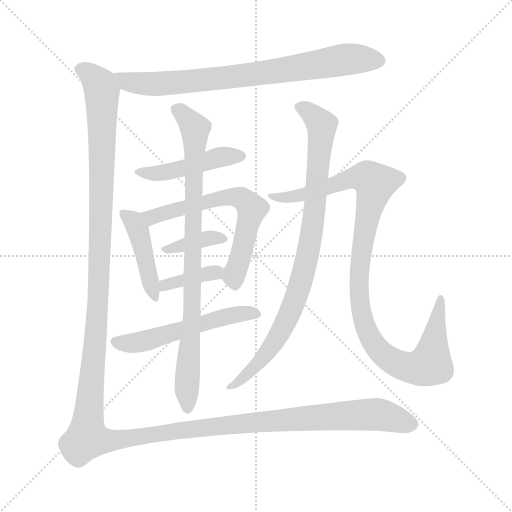
t = 0.00 s
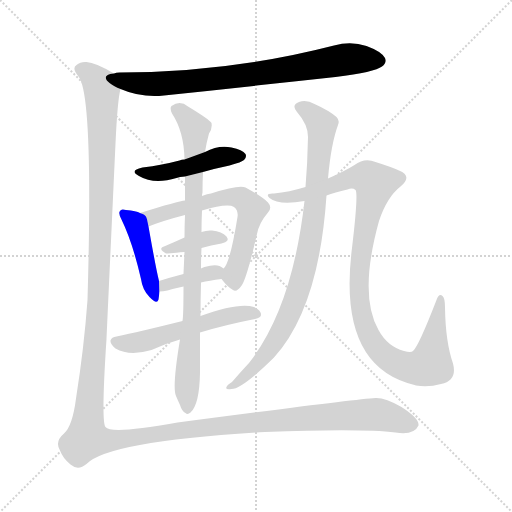
t = 1.87 s
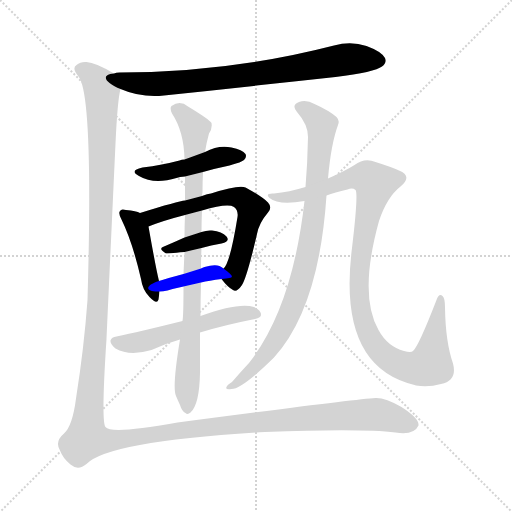
t = 3.74 s
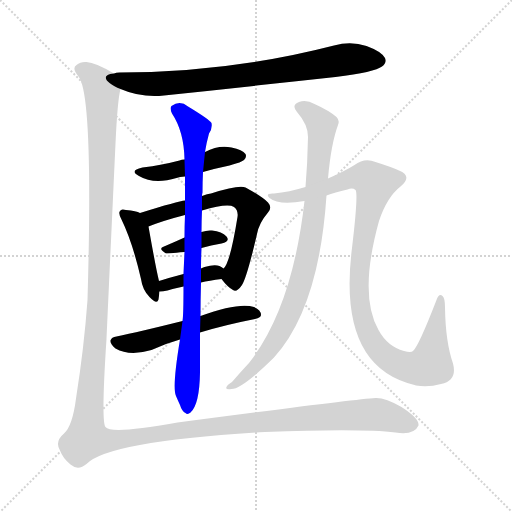
t = 5.61 s
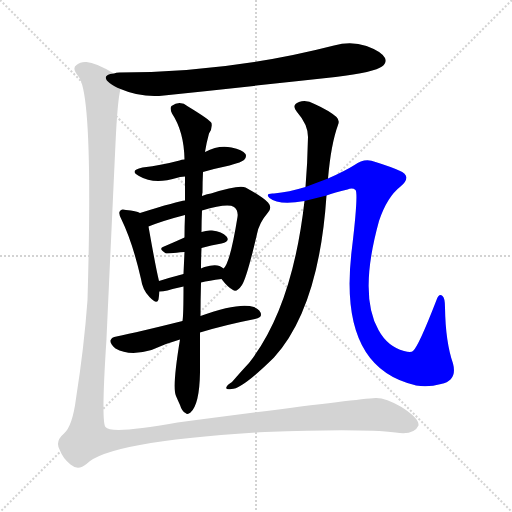
t = 7.48 s
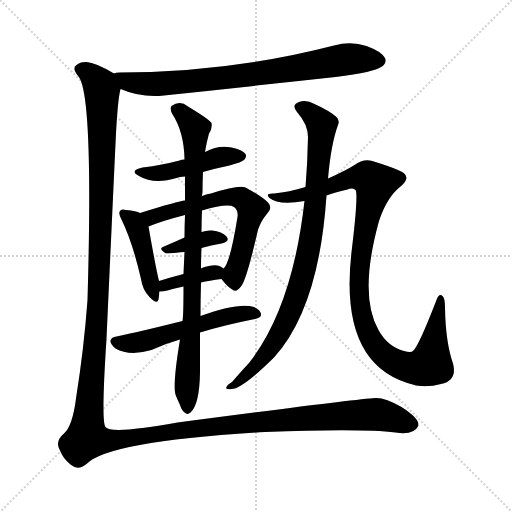
t = 9.35 s

The animated SVG that drew these frames (rendered in a browser with its animation timeline set to each time). Animation: 11 CSS @keyframes rules; one cycle of 9.35 s.

<svg version="1.1" viewBox="0 0 1024 1024" xmlns="http://www.w3.org/2000/svg">
  <g stroke="lightgray" stroke-dasharray="1,1" stroke-width="1" transform="scale(4, 4)">
    <line x1="0" y1="0" x2="256" y2="256"></line>
    <line x1="256" y1="0" x2="0" y2="256"></line>
    <line x1="128" y1="0" x2="128" y2="256"></line>
    <line x1="0" y1="128" x2="256" y2="128"></line>
  </g>
<g transform="scale(1, -1) translate(0, -900)">
   <style type="text/css">
    @keyframes keyframes0 {
      from {
       stroke: blue;
       stroke-dashoffset: 788;
       stroke-width: 128;
       }
       72% {
       animation-timing-function: step-end;
       stroke: blue;
       stroke-dashoffset: 0;
       stroke-width: 128;
       }
       to {
       stroke: black;
       stroke-width: 1024;
       }
       }
       #make-me-a-hanzi-animation-0 {
         animation: keyframes0 0.891276s both;
         animation-delay: 0.000000s;
         animation-timing-function: linear;
       }
    @keyframes keyframes1 {
      from {
       stroke: blue;
       stroke-dashoffset: 462;
       stroke-width: 128;
       }
       60% {
       animation-timing-function: step-end;
       stroke: blue;
       stroke-dashoffset: 0;
       stroke-width: 128;
       }
       to {
       stroke: black;
       stroke-width: 1024;
       }
       }
       #make-me-a-hanzi-animation-1 {
         animation: keyframes1 0.625977s both;
         animation-delay: 0.891276s;
         animation-timing-function: linear;
       }
    @keyframes keyframes2 {
      from {
       stroke: blue;
       stroke-dashoffset: 439;
       stroke-width: 128;
       }
       59% {
       animation-timing-function: step-end;
       stroke: blue;
       stroke-dashoffset: 0;
       stroke-width: 128;
       }
       to {
       stroke: black;
       stroke-width: 1024;
       }
       }
       #make-me-a-hanzi-animation-2 {
         animation: keyframes2 0.607259s both;
         animation-delay: 1.517253s;
         animation-timing-function: linear;
       }
    @keyframes keyframes3 {
      from {
       stroke: blue;
       stroke-dashoffset: 638;
       stroke-width: 128;
       }
       67% {
       animation-timing-function: step-end;
       stroke: blue;
       stroke-dashoffset: 0;
       stroke-width: 128;
       }
       to {
       stroke: black;
       stroke-width: 1024;
       }
       }
       #make-me-a-hanzi-animation-3 {
         animation: keyframes3 0.769206s both;
         animation-delay: 2.124512s;
         animation-timing-function: linear;
       }
    @keyframes keyframes4 {
      from {
       stroke: blue;
       stroke-dashoffset: 371;
       stroke-width: 128;
       }
       55% {
       animation-timing-function: step-end;
       stroke: blue;
       stroke-dashoffset: 0;
       stroke-width: 128;
       }
       to {
       stroke: black;
       stroke-width: 1024;
       }
       }
       #make-me-a-hanzi-animation-4 {
         animation: keyframes4 0.551921s both;
         animation-delay: 2.893717s;
         animation-timing-function: linear;
       }
    @keyframes keyframes5 {
      from {
       stroke: blue;
       stroke-dashoffset: 379;
       stroke-width: 128;
       }
       55% {
       animation-timing-function: step-end;
       stroke: blue;
       stroke-dashoffset: 0;
       stroke-width: 128;
       }
       to {
       stroke: black;
       stroke-width: 1024;
       }
       }
       #make-me-a-hanzi-animation-5 {
         animation: keyframes5 0.558431s both;
         animation-delay: 3.445638s;
         animation-timing-function: linear;
       }
    @keyframes keyframes6 {
      from {
       stroke: blue;
       stroke-dashoffset: 546;
       stroke-width: 128;
       }
       64% {
       animation-timing-function: step-end;
       stroke: blue;
       stroke-dashoffset: 0;
       stroke-width: 128;
       }
       to {
       stroke: black;
       stroke-width: 1024;
       }
       }
       #make-me-a-hanzi-animation-6 {
         animation: keyframes6 0.694336s both;
         animation-delay: 4.004069s;
         animation-timing-function: linear;
       }
    @keyframes keyframes7 {
      from {
       stroke: blue;
       stroke-dashoffset: 868;
       stroke-width: 128;
       }
       74% {
       animation-timing-function: step-end;
       stroke: blue;
       stroke-dashoffset: 0;
       stroke-width: 128;
       }
       to {
       stroke: black;
       stroke-width: 1024;
       }
       }
       #make-me-a-hanzi-animation-7 {
         animation: keyframes7 0.956380s both;
         animation-delay: 4.698405s;
         animation-timing-function: linear;
       }
    @keyframes keyframes8 {
      from {
       stroke: blue;
       stroke-dashoffset: 888;
       stroke-width: 128;
       }
       74% {
       animation-timing-function: step-end;
       stroke: blue;
       stroke-dashoffset: 0;
       stroke-width: 128;
       }
       to {
       stroke: black;
       stroke-width: 1024;
       }
       }
       #make-me-a-hanzi-animation-8 {
         animation: keyframes8 0.972656s both;
         animation-delay: 5.654785s;
         animation-timing-function: linear;
       }
    @keyframes keyframes9 {
      from {
       stroke: blue;
       stroke-dashoffset: 1059;
       stroke-width: 128;
       }
       78% {
       animation-timing-function: step-end;
       stroke: blue;
       stroke-dashoffset: 0;
       stroke-width: 128;
       }
       to {
       stroke: black;
       stroke-width: 1024;
       }
       }
       #make-me-a-hanzi-animation-9 {
         animation: keyframes9 1.111816s both;
         animation-delay: 6.627441s;
         animation-timing-function: linear;
       }
    @keyframes keyframes10 {
      from {
       stroke: blue;
       stroke-dashoffset: 1671;
       stroke-width: 128;
       }
       84% {
       animation-timing-function: step-end;
       stroke: blue;
       stroke-dashoffset: 0;
       stroke-width: 128;
       }
       to {
       stroke: black;
       stroke-width: 1024;
       }
       }
       #make-me-a-hanzi-animation-10 {
         animation: keyframes10 1.609863s both;
         animation-delay: 7.739258s;
         animation-timing-function: linear;
       }
</style>
<path d="M 241.0 722.0 Q 283.0 704.0 328.0 709.0 Q 497.0 727.0 671.0 746.0 Q 750.0 756.0 764.0 767.0 Q 774.0 774.0 770.0 784.0 Q 763.0 797.0 733.0 808.0 Q 702.0 818.0 668.0 809.0 Q 458.0 755.0 239.0 755.0 Q 232.0 755.0 228.0 753.0 C 198.0 750.0 213.0 733.0 241.0 722.0 Z" fill="lightgray"></path> 
<path d="M 406.0 556.0 Q 430.0 563.0 459.0 569.0 Q 484.0 576.0 488.0 580.0 Q 494.0 586.0 491.0 592.0 Q 485.0 601.0 463.0 605.0 Q 438.0 611.0 410.0 596.0 L 369.0 581.0 Q 363.0 581.0 359.0 579.0 Q 325.0 570.0 285.0 565.0 Q 257.0 559.0 278.0 548.0 Q 308.0 530.0 353.0 544.0 Q 359.0 547.0 370.0 547.0 L 406.0 556.0 Z" fill="lightgray"></path> 
<path d="M 280.0 474.0 Q 273.0 478.0 252.0 480.0 Q 242.0 483.0 240.0 478.0 Q 236.0 474.0 243.0 461.0 Q 265.0 416.0 282.0 342.0 Q 285.0 320.0 299.0 306.0 Q 314.0 290.0 317.0 301.0 Q 318.0 308.0 319.0 317.0 L 318.0 338.0 Q 312.0 362.0 297.0 447.0 C 293.0 469.0 293.0 469.0 280.0 474.0 Z" fill="lightgray"></path> 
<path d="M 443.0 342.0 Q 455.0 326.0 466.0 320.0 Q 473.0 314.0 484.0 330.0 Q 494.0 346.0 514.0 432.0 Q 518.0 454.0 536.0 475.0 Q 545.0 485.0 536.0 495.0 Q 524.0 507.0 491.0 525.0 Q 478.0 531.0 422.0 513.0 Q 415.0 513.0 404.0 508.0 L 370.0 499.0 Q 357.0 498.0 280.0 474.0 C 251.0 465.0 269.0 436.0 297.0 447.0 Q 327.0 459.0 370.0 470.0 L 404.0 479.0 Q 455.0 494.0 468.0 486.0 Q 477.0 479.0 475.0 466.0 Q 460.0 373.0 447.0 363.0 C 438.0 348.0 438.0 348.0 443.0 342.0 Z" fill="lightgray"></path> 
<path d="M 403.0 404.0 Q 422.0 410.0 443.0 413.0 Q 461.0 417.0 453.0 427.0 Q 444.0 437.0 424.0 439.0 Q 414.0 440.0 403.0 436.0 L 369.0 425.0 Q 347.0 415.0 328.0 407.0 Q 315.0 403.0 332.0 393.0 Q 333.0 393.0 369.0 396.0 L 403.0 404.0 Z" fill="lightgray"></path> 
<path d="M 402.0 335.0 Q 418.0 339.0 443.0 342.0 C 470.0 345.0 470.0 345.0 447.0 363.0 Q 444.0 366.0 439.0 368.0 Q 429.0 372.0 409.0 366.0 Q 405.0 365.0 402.0 363.0 L 367.0 352.0 Q 340.0 345.0 318.0 338.0 C 289.0 329.0 289.0 316.0 319.0 317.0 Q 326.0 317.0 335.0 319.0 Q 348.0 323.0 367.0 327.0 L 402.0 335.0 Z" fill="lightgray"></path> 
<path d="M 400.0 235.0 Q 449.0 250.0 510.0 262.0 Q 522.0 265.0 522.0 270.0 Q 522.0 280.0 508.0 286.0 Q 478.0 296.0 401.0 268.0 L 365.0 258.0 Q 277.0 236.0 233.0 227.0 Q 223.0 226.0 221.0 219.0 Q 220.0 212.0 231.0 203.0 Q 259.0 187.0 303.0 200.0 Q 331.0 213.0 360.0 221.0 L 400.0 235.0 Z" fill="lightgray"></path> 
<path d="M 360.0 221.0 Q 344.0 125.0 352.0 108.0 Q 355.0 101.0 360.0 90.0 Q 364.0 77.0 371.0 74.0 Q 375.0 70.0 381.0 75.0 Q 399.0 91.0 400.0 155.0 Q 400.0 182.0 400.0 235.0 L 401.0 268.0 Q 401.0 299.0 402.0 335.0 L 402.0 363.0 Q 402.0 382.0 403.0 404.0 L 403.0 436.0 Q 403.0 458.0 404.0 479.0 L 404.0 508.0 Q 404.0 512.0 405.0 515.0 Q 405.0 537.0 406.0 556.0 L 410.0 596.0 Q 413.0 615.0 418.0 633.0 Q 425.0 643.0 423.0 654.0 Q 419.0 661.0 376.0 687.0 Q 360.0 700.0 343.0 688.0 Q 339.0 684.0 344.0 673.0 Q 368.0 637.0 369.0 581.0 L 370.0 547.0 Q 370.0 525.0 370.0 499.0 L 370.0 470.0 Q 369.0 448.0 369.0 425.0 L 369.0 396.0 Q 368.0 375.0 367.0 352.0 L 367.0 327.0 Q 367.0 269.0 365.0 258.0 L 360.0 221.0 Z" fill="lightgray"></path> 
<path d="M 609.0 498.0 Q 585.0 285.0 498.0 174.0 Q 483.0 158.0 464.0 136.0 Q 454.0 130.0 453.0 126.0 Q 450.0 120.0 463.0 122.0 Q 484.0 122.0 548.0 185.0 Q 638.0 284.0 653.0 509.0 L 656.0 543.0 Q 662.0 612.0 676.0 650.0 Q 680.0 659.0 673.0 666.0 Q 658.0 679.0 629.0 692.0 Q 613.0 701.0 598.0 696.0 Q 582.0 690.0 594.0 676.0 Q 616.0 651.0 616.0 626.0 Q 615.0 574.0 611.0 526.0 L 609.0 498.0 Z" fill="lightgray"></path> 
<path d="M 653.0 509.0 Q 669.0 515.0 695.0 521.0 Q 705.0 525.0 711.0 520.0 Q 717.0 513.0 704.0 404.0 Q 674.0 167.0 829.0 130.0 L 832.0 129.0 Q 857.0 125.0 882.0 132.0 Q 915.0 139.0 906.0 173.0 Q 891.0 216.0 890.0 285.0 Q 890.0 304.0 885.0 308.0 Q 878.0 314.0 873.0 300.0 Q 837.0 207.0 826.0 198.0 Q 822.0 194.0 808.0 198.0 Q 775.0 207.0 757.0 240.0 Q 717.0 310.0 758.0 458.0 Q 774.0 506.0 801.0 527.0 Q 826.0 548.0 798.0 559.0 Q 783.0 566.0 751.0 576.0 Q 729.0 585.0 709.0 570.0 Q 690.0 558.0 656.0 543.0 L 611.0 526.0 Q 578.0 516.0 548.0 513.0 Q 529.0 514.0 539.0 504.0 Q 557.0 489.0 609.0 498.0 L 653.0 509.0 Z" fill="lightgray"></path> 
<path d="M 228.0 753.0 Q 191.0 775.0 173.0 776.0 Q 161.0 777.0 153.0 770.0 Q 143.0 764.0 157.0 747.0 Q 187.0 711.0 175.0 300.0 Q 168.0 204.0 152.0 103.0 Q 145.0 48.0 128.0 33.0 Q 109.0 17.0 120.0 -1.0 Q 126.0 -17.0 141.0 -29.0 Q 156.0 -42.0 173.0 -28.0 Q 218.0 18.0 530.0 36.0 Q 723.0 43.0 791.0 35.0 Q 828.0 29.0 837.0 49.0 L 837.0 51.0 Q 837.0 64.0 803.0 86.0 Q 770.0 105.0 751.0 104.0 Q 705.0 101.0 355.0 55.0 Q 222.0 31.0 211.0 46.0 Q 202.0 56.0 213.0 222.0 Q 213.0 225.0 231.0 613.0 Q 235.0 700.0 241.0 722.0 C 244.0 745.0 244.0 745.0 228.0 753.0 Z" fill="lightgray"></path> 
      <clipPath id="make-me-a-hanzi-clip-0">
      <path d="M 241.0 722.0 Q 283.0 704.0 328.0 709.0 Q 497.0 727.0 671.0 746.0 Q 750.0 756.0 764.0 767.0 Q 774.0 774.0 770.0 784.0 Q 763.0 797.0 733.0 808.0 Q 702.0 818.0 668.0 809.0 Q 458.0 755.0 239.0 755.0 Q 232.0 755.0 228.0 753.0 C 198.0 750.0 213.0 733.0 241.0 722.0 Z" fill="lightgray"></path>
      </clipPath>
      <path clip-path="url(#make-me-a-hanzi-clip-0)" d="M 234.0 750.0 L 256.0 736.0 L 319.0 732.0 L 535.0 755.0 L 691.0 781.0 L 758.0 779.0 " fill="none" id="make-me-a-hanzi-animation-0" stroke-dasharray="660 1320" stroke-linecap="round"></path>

      <clipPath id="make-me-a-hanzi-clip-1">
      <path d="M 406.0 556.0 Q 430.0 563.0 459.0 569.0 Q 484.0 576.0 488.0 580.0 Q 494.0 586.0 491.0 592.0 Q 485.0 601.0 463.0 605.0 Q 438.0 611.0 410.0 596.0 L 369.0 581.0 Q 363.0 581.0 359.0 579.0 Q 325.0 570.0 285.0 565.0 Q 257.0 559.0 278.0 548.0 Q 308.0 530.0 353.0 544.0 Q 359.0 547.0 370.0 547.0 L 406.0 556.0 Z" fill="lightgray"></path>
      </clipPath>
      <path clip-path="url(#make-me-a-hanzi-clip-1)" d="M 279.0 558.0 L 300.0 553.0 L 341.0 557.0 L 445.0 587.0 L 480.0 588.0 " fill="none" id="make-me-a-hanzi-animation-1" stroke-dasharray="334 668" stroke-linecap="round"></path>

      <clipPath id="make-me-a-hanzi-clip-2">
      <path d="M 280.0 474.0 Q 273.0 478.0 252.0 480.0 Q 242.0 483.0 240.0 478.0 Q 236.0 474.0 243.0 461.0 Q 265.0 416.0 282.0 342.0 Q 285.0 320.0 299.0 306.0 Q 314.0 290.0 317.0 301.0 Q 318.0 308.0 319.0 317.0 L 318.0 338.0 Q 312.0 362.0 297.0 447.0 C 293.0 469.0 293.0 469.0 280.0 474.0 Z" fill="lightgray"></path>
      </clipPath>
      <path clip-path="url(#make-me-a-hanzi-clip-2)" d="M 247.0 473.0 L 268.0 457.0 L 280.0 432.0 L 309.0 306.0 " fill="none" id="make-me-a-hanzi-animation-2" stroke-dasharray="311 622" stroke-linecap="round"></path>

      <clipPath id="make-me-a-hanzi-clip-3">
      <path d="M 443.0 342.0 Q 455.0 326.0 466.0 320.0 Q 473.0 314.0 484.0 330.0 Q 494.0 346.0 514.0 432.0 Q 518.0 454.0 536.0 475.0 Q 545.0 485.0 536.0 495.0 Q 524.0 507.0 491.0 525.0 Q 478.0 531.0 422.0 513.0 Q 415.0 513.0 404.0 508.0 L 370.0 499.0 Q 357.0 498.0 280.0 474.0 C 251.0 465.0 269.0 436.0 297.0 447.0 Q 327.0 459.0 370.0 470.0 L 404.0 479.0 Q 455.0 494.0 468.0 486.0 Q 477.0 479.0 475.0 466.0 Q 460.0 373.0 447.0 363.0 C 438.0 348.0 438.0 348.0 443.0 342.0 Z" fill="lightgray"></path>
      </clipPath>
      <path clip-path="url(#make-me-a-hanzi-clip-3)" d="M 293.0 473.0 L 303.0 466.0 L 436.0 504.0 L 471.0 506.0 L 487.0 501.0 L 504.0 482.0 L 467.0 348.0 L 471.0 333.0 " fill="none" id="make-me-a-hanzi-animation-3" stroke-dasharray="510 1020" stroke-linecap="round"></path>

      <clipPath id="make-me-a-hanzi-clip-4">
      <path d="M 403.0 404.0 Q 422.0 410.0 443.0 413.0 Q 461.0 417.0 453.0 427.0 Q 444.0 437.0 424.0 439.0 Q 414.0 440.0 403.0 436.0 L 369.0 425.0 Q 347.0 415.0 328.0 407.0 Q 315.0 403.0 332.0 393.0 Q 333.0 393.0 369.0 396.0 L 403.0 404.0 Z" fill="lightgray"></path>
      </clipPath>
      <path clip-path="url(#make-me-a-hanzi-clip-4)" d="M 334.0 401.0 L 412.0 423.0 L 446.0 421.0 " fill="none" id="make-me-a-hanzi-animation-4" stroke-dasharray="243 486" stroke-linecap="round"></path>

      <clipPath id="make-me-a-hanzi-clip-5">
      <path d="M 402.0 335.0 Q 418.0 339.0 443.0 342.0 C 470.0 345.0 470.0 345.0 447.0 363.0 Q 444.0 366.0 439.0 368.0 Q 429.0 372.0 409.0 366.0 Q 405.0 365.0 402.0 363.0 L 367.0 352.0 Q 340.0 345.0 318.0 338.0 C 289.0 329.0 289.0 316.0 319.0 317.0 Q 326.0 317.0 335.0 319.0 Q 348.0 323.0 367.0 327.0 L 402.0 335.0 Z" fill="lightgray"></path>
      </clipPath>
      <path clip-path="url(#make-me-a-hanzi-clip-5)" d="M 322.0 322.0 L 363.0 340.0 L 439.0 359.0 " fill="none" id="make-me-a-hanzi-animation-5" stroke-dasharray="251 502" stroke-linecap="round"></path>

      <clipPath id="make-me-a-hanzi-clip-6">
      <path d="M 400.0 235.0 Q 449.0 250.0 510.0 262.0 Q 522.0 265.0 522.0 270.0 Q 522.0 280.0 508.0 286.0 Q 478.0 296.0 401.0 268.0 L 365.0 258.0 Q 277.0 236.0 233.0 227.0 Q 223.0 226.0 221.0 219.0 Q 220.0 212.0 231.0 203.0 Q 259.0 187.0 303.0 200.0 Q 331.0 213.0 360.0 221.0 L 400.0 235.0 Z" fill="lightgray"></path>
      </clipPath>
      <path clip-path="url(#make-me-a-hanzi-clip-6)" d="M 231.0 218.0 L 276.0 215.0 L 436.0 264.0 L 492.0 274.0 L 512.0 271.0 " fill="none" id="make-me-a-hanzi-animation-6" stroke-dasharray="418 836" stroke-linecap="round"></path>

      <clipPath id="make-me-a-hanzi-clip-7">
      <path d="M 360.0 221.0 Q 344.0 125.0 352.0 108.0 Q 355.0 101.0 360.0 90.0 Q 364.0 77.0 371.0 74.0 Q 375.0 70.0 381.0 75.0 Q 399.0 91.0 400.0 155.0 Q 400.0 182.0 400.0 235.0 L 401.0 268.0 Q 401.0 299.0 402.0 335.0 L 402.0 363.0 Q 402.0 382.0 403.0 404.0 L 403.0 436.0 Q 403.0 458.0 404.0 479.0 L 404.0 508.0 Q 404.0 512.0 405.0 515.0 Q 405.0 537.0 406.0 556.0 L 410.0 596.0 Q 413.0 615.0 418.0 633.0 Q 425.0 643.0 423.0 654.0 Q 419.0 661.0 376.0 687.0 Q 360.0 700.0 343.0 688.0 Q 339.0 684.0 344.0 673.0 Q 368.0 637.0 369.0 581.0 L 370.0 547.0 Q 370.0 525.0 370.0 499.0 L 370.0 470.0 Q 369.0 448.0 369.0 425.0 L 369.0 396.0 Q 368.0 375.0 367.0 352.0 L 367.0 327.0 Q 367.0 269.0 365.0 258.0 L 360.0 221.0 Z" fill="lightgray"></path>
      </clipPath>
      <path clip-path="url(#make-me-a-hanzi-clip-7)" d="M 353.0 681.0 L 390.0 643.0 L 384.0 263.0 L 375.0 166.0 L 375.0 85.0 " fill="none" id="make-me-a-hanzi-animation-7" stroke-dasharray="740 1480" stroke-linecap="round"></path>

      <clipPath id="make-me-a-hanzi-clip-8">
      <path d="M 609.0 498.0 Q 585.0 285.0 498.0 174.0 Q 483.0 158.0 464.0 136.0 Q 454.0 130.0 453.0 126.0 Q 450.0 120.0 463.0 122.0 Q 484.0 122.0 548.0 185.0 Q 638.0 284.0 653.0 509.0 L 656.0 543.0 Q 662.0 612.0 676.0 650.0 Q 680.0 659.0 673.0 666.0 Q 658.0 679.0 629.0 692.0 Q 613.0 701.0 598.0 696.0 Q 582.0 690.0 594.0 676.0 Q 616.0 651.0 616.0 626.0 Q 615.0 574.0 611.0 526.0 L 609.0 498.0 Z" fill="lightgray"></path>
      </clipPath>
      <path clip-path="url(#make-me-a-hanzi-clip-8)" d="M 599.0 685.0 L 615.0 679.0 L 643.0 650.0 L 630.0 481.0 L 612.0 375.0 L 581.0 276.0 L 546.0 210.0 L 501.0 157.0 L 460.0 129.0 " fill="none" id="make-me-a-hanzi-animation-8" stroke-dasharray="760 1520" stroke-linecap="round"></path>

      <clipPath id="make-me-a-hanzi-clip-9">
      <path d="M 653.0 509.0 Q 669.0 515.0 695.0 521.0 Q 705.0 525.0 711.0 520.0 Q 717.0 513.0 704.0 404.0 Q 674.0 167.0 829.0 130.0 L 832.0 129.0 Q 857.0 125.0 882.0 132.0 Q 915.0 139.0 906.0 173.0 Q 891.0 216.0 890.0 285.0 Q 890.0 304.0 885.0 308.0 Q 878.0 314.0 873.0 300.0 Q 837.0 207.0 826.0 198.0 Q 822.0 194.0 808.0 198.0 Q 775.0 207.0 757.0 240.0 Q 717.0 310.0 758.0 458.0 Q 774.0 506.0 801.0 527.0 Q 826.0 548.0 798.0 559.0 Q 783.0 566.0 751.0 576.0 Q 729.0 585.0 709.0 570.0 Q 690.0 558.0 656.0 543.0 L 611.0 526.0 Q 578.0 516.0 548.0 513.0 Q 529.0 514.0 539.0 504.0 Q 557.0 489.0 609.0 498.0 L 653.0 509.0 Z" fill="lightgray"></path>
      </clipPath>
      <path clip-path="url(#make-me-a-hanzi-clip-9)" d="M 546.0 506.0 L 598.0 508.0 L 702.0 543.0 L 731.0 546.0 L 747.0 537.0 L 718.0 367.0 L 718.0 304.0 L 733.0 239.0 L 754.0 204.0 L 782.0 179.0 L 816.0 165.0 L 861.0 172.0 L 881.0 301.0 " fill="none" id="make-me-a-hanzi-animation-9" stroke-dasharray="931 1862" stroke-linecap="round"></path>

      <clipPath id="make-me-a-hanzi-clip-10">
      <path d="M 228.0 753.0 Q 191.0 775.0 173.0 776.0 Q 161.0 777.0 153.0 770.0 Q 143.0 764.0 157.0 747.0 Q 187.0 711.0 175.0 300.0 Q 168.0 204.0 152.0 103.0 Q 145.0 48.0 128.0 33.0 Q 109.0 17.0 120.0 -1.0 Q 126.0 -17.0 141.0 -29.0 Q 156.0 -42.0 173.0 -28.0 Q 218.0 18.0 530.0 36.0 Q 723.0 43.0 791.0 35.0 Q 828.0 29.0 837.0 49.0 L 837.0 51.0 Q 837.0 64.0 803.0 86.0 Q 770.0 105.0 751.0 104.0 Q 705.0 101.0 355.0 55.0 Q 222.0 31.0 211.0 46.0 Q 202.0 56.0 213.0 222.0 Q 213.0 225.0 231.0 613.0 Q 235.0 700.0 241.0 722.0 C 244.0 745.0 244.0 745.0 228.0 753.0 Z" fill="lightgray"></path>
      </clipPath>
      <path clip-path="url(#make-me-a-hanzi-clip-10)" d="M 163.0 760.0 L 182.0 751.0 L 202.0 724.0 L 206.0 599.0 L 195.0 281.0 L 174.0 24.0 L 238.0 20.0 L 449.0 51.0 L 464.0 48.0 L 497.0 55.0 L 742.0 71.0 L 827.0 50.0 " fill="none" id="make-me-a-hanzi-animation-10" stroke-dasharray="1543 3086" stroke-linecap="round"></path>

</g>
</svg>
